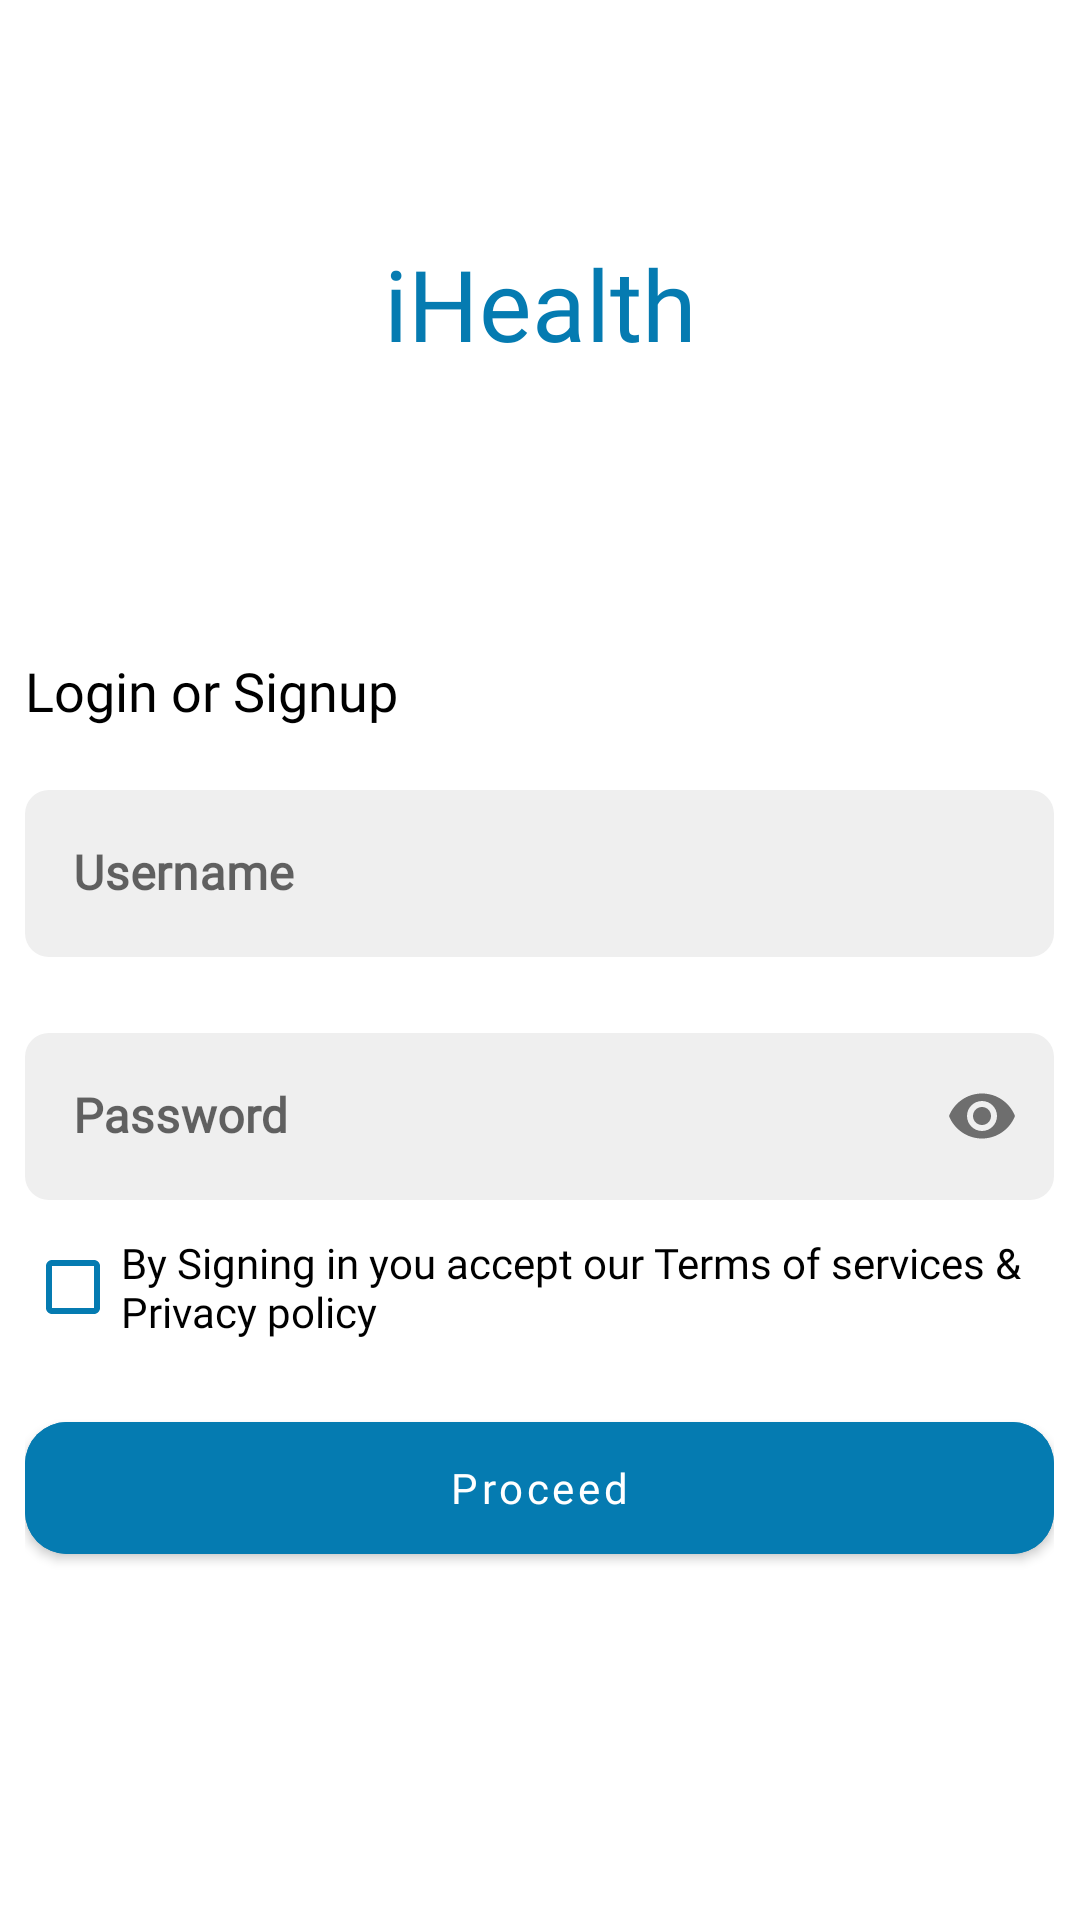

This screen was rendered from an Android layout file. Write that file and the resources it references.
<!-- AndroidManifest.xml: application theme Theme.ImagePro -->
<!-- res/layout/activity_login.xml -->
<?xml version="1.0" encoding="utf-8"?>
<androidx.constraintlayout.widget.ConstraintLayout
    xmlns:android="http://schemas.android.com/apk/res/android"
    xmlns:app="http://schemas.android.com/apk/res-auto"
    xmlns:tools="http://schemas.android.com/tools"
    android:layout_width="match_parent"
    android:layout_height="match_parent"
    tools:context=".LoginActivity"
    android:background="@color/white">

    <ProgressBar
        android:id="@+id/progressBar"
        android:layout_width="100dp"
        android:layout_height="100dp"
        android:indeterminateDrawable="@drawable/gradient_progress_bar_bg"
        app:layout_constraintStart_toStartOf="parent"
        app:layout_constraintEnd_toEndOf="parent"
        app:layout_constraintTop_toTopOf="parent"
        app:layout_constraintBottom_toBottomOf="parent"
        android:elevation="10dp"
        android:visibility="gone"/>

    <TextView
        android:id="@+id/group_2529"
        android:layout_width="wrap_content"
        android:layout_height="wrap_content"
        android:layout_marginTop="79dp"
        android:fontFamily="@font/poppins_bold"
        android:textSize="33dp"
        android:textColor="#057BB1"
        android:text="iHealth"
        app:layout_constraintBottom_toBottomOf="parent"
        app:layout_constraintEnd_toEndOf="parent"
        app:layout_constraintStart_toStartOf="parent"
        app:layout_constraintTop_toTopOf="parent"
        app:layout_constraintVertical_bias="0.0" />

    <RelativeLayout
        android:id="@+id/frame_2209"
        android:layout_width="343dp"
        android:layout_height="321.98dp"
        android:layout_alignParentLeft="true"
        android:layout_alignParentTop="true"
        android:layout_marginTop="218dp"
        app:layout_constraintBottom_toBottomOf="parent"
        app:layout_constraintEnd_toEndOf="parent"
        app:layout_constraintHorizontal_bias="0.496"
        app:layout_constraintStart_toStartOf="parent"
        app:layout_constraintTop_toTopOf="parent"
        app:layout_constraintVertical_bias="0.0"
        >

        <TextView
            android:id="@+id/login_or_si"
            android:layout_width="wrap_content"
            android:layout_height="24dp"
            android:gravity="center_horizontal|center_vertical"
            android:text="Login or Signup"
            android:textSize="18sp"
            android:textColor="@color/black"
            android:fontFamily="@font/poppins_bold"/>

        <RelativeLayout
            android:id="@+id/frame_2211"
            android:layout_width="343dp"
            android:layout_height="281.98dp"
            android:layout_alignParentLeft="true"
            android:layout_alignParentTop="true"
            android:layout_marginTop="40dp">

            <com.google.android.material.textfield.TextInputLayout
                android:id="@+id/textInputLayout"
                style="@style/LoginTextInputLayoutStyle"
                android:layout_width="match_parent"
                android:layout_height="wrap_content"
                android:hint="Username">

                <com.google.android.material.textfield.TextInputEditText
                    android:id="@+id/name"
                    android:layout_width="match_parent"
                    android:layout_height="wrap_content"
                    android:fontFamily="@font/poppins"
                    android:textStyle="bold" />

            </com.google.android.material.textfield.TextInputLayout>

            <com.google.android.material.textfield.TextInputLayout
                android:id="@+id/textInputLayout1"
                style="@style/LoginTextInputLayoutStyle"
                android:layout_width="match_parent"
                android:layout_height="wrap_content"
                android:layout_below="@id/textInputLayout"
                android:layout_marginTop="20dp"
                app:passwordToggleEnabled="true"
                android:hint="Password">

                <com.google.android.material.textfield.TextInputEditText
                    android:id="@+id/phoneNum"
                    android:layout_width="match_parent"
                    android:layout_height="wrap_content"
                    android:fontFamily="@font/poppins"
                    android:inputType="textPassword"
                    android:maxLength="10"
                    android:textStyle="bold" />

            </com.google.android.material.textfield.TextInputLayout>

            <CheckBox
                android:id="@+id/privacyCheck"
                android:layout_width="wrap_content"
                android:layout_height="wrap_content"
                android:layout_below="@+id/textInputLayout1"
                android:layout_marginTop="5dp"
                android:buttonTint="@color/theme"
                android:fontFamily="@font/poppins"
                android:text="By Signing in you accept our Terms of services &amp; Privacy policy " />/>

            <com.google.android.material.button.MaterialButton
                android:id="@+id/login"
                android:layout_width="343dp"
                android:layout_height="56dp"
                android:layout_alignParentLeft="true"
                android:layout_alignParentTop="true"
                android:layout_marginTop="210dp"
                android:text="Proceed"
                android:fontFamily="@font/poppins_bold"
                android:backgroundTint="#057BB1"
                android:textAllCaps="false"
                app:cornerRadius="14dp" />

        </RelativeLayout>

    </RelativeLayout>


</androidx.constraintlayout.widget.ConstraintLayout>
<!-- resources referenced by this layout -->
<resources>
  <color name="black">#FF000000</color>
  <color name="theme">#057BB1</color>
  <color name="white">#FFFFFFFF</color>
  <!-- drawable gradient_progress_bar_bg (drawable) -->
  <?xml version="1.0" encoding="utf-8"?>
  <rotate xmlns:android="http://schemas.android.com/apk/res/android"
      android:fromDegrees="0"
      android:pivotX="50%"
      android:pivotY="50%"
      android:toDegrees="1440">
      <shape
          android:innerRadiusRatio="3"
          android:shape="ring"
          android:thicknessRatio="10"
          android:useLevel="false">
          <size
              android:width="60dp"
              android:height="60dp" />
  
          <gradient
              android:centerY="0.50"
              android:endColor="#2196F3"
              android:startColor="#A5D2F6"
              android:type="sweep"
              android:useLevel="false" />
      </shape>
  
  </rotate>
  <style name="LoginTextInputLayoutStyle" parent="Widget.MaterialComponents.TextInputLayout.OutlinedBox">
          <item name="boxCornerRadiusBottomEnd">8dp</item>
          <item name="boxCornerRadiusBottomStart">8dp</item>
          <item name="boxCornerRadiusTopEnd">8dp</item>
          <item name="boxCornerRadiusTopStart">8dp</item>
          <item name="boxBackgroundColor">#EFEFEF</item>
          <item name="boxStrokeWidth">0dp</item>
      </style>
  <style name="Theme.ImagePro" parent="Theme.MaterialComponents.DayNight.NoActionBar">
          
          <item name="colorPrimary">@color/theme</item>
          <item name="colorPrimaryVariant">#179AD5</item>
          <item name="colorOnPrimary">@color/white</item>
          
          <item name="colorSecondary">@color/teal_200</item>
          <item name="colorOnSecondary">@color/black</item>
          
          <item name="android:statusBarColor" tools:targetApi="l">?attr/colorPrimaryVariant</item>
          
      </style>
  <color name="teal_200">#FF03DAC5</color>
</resources>
